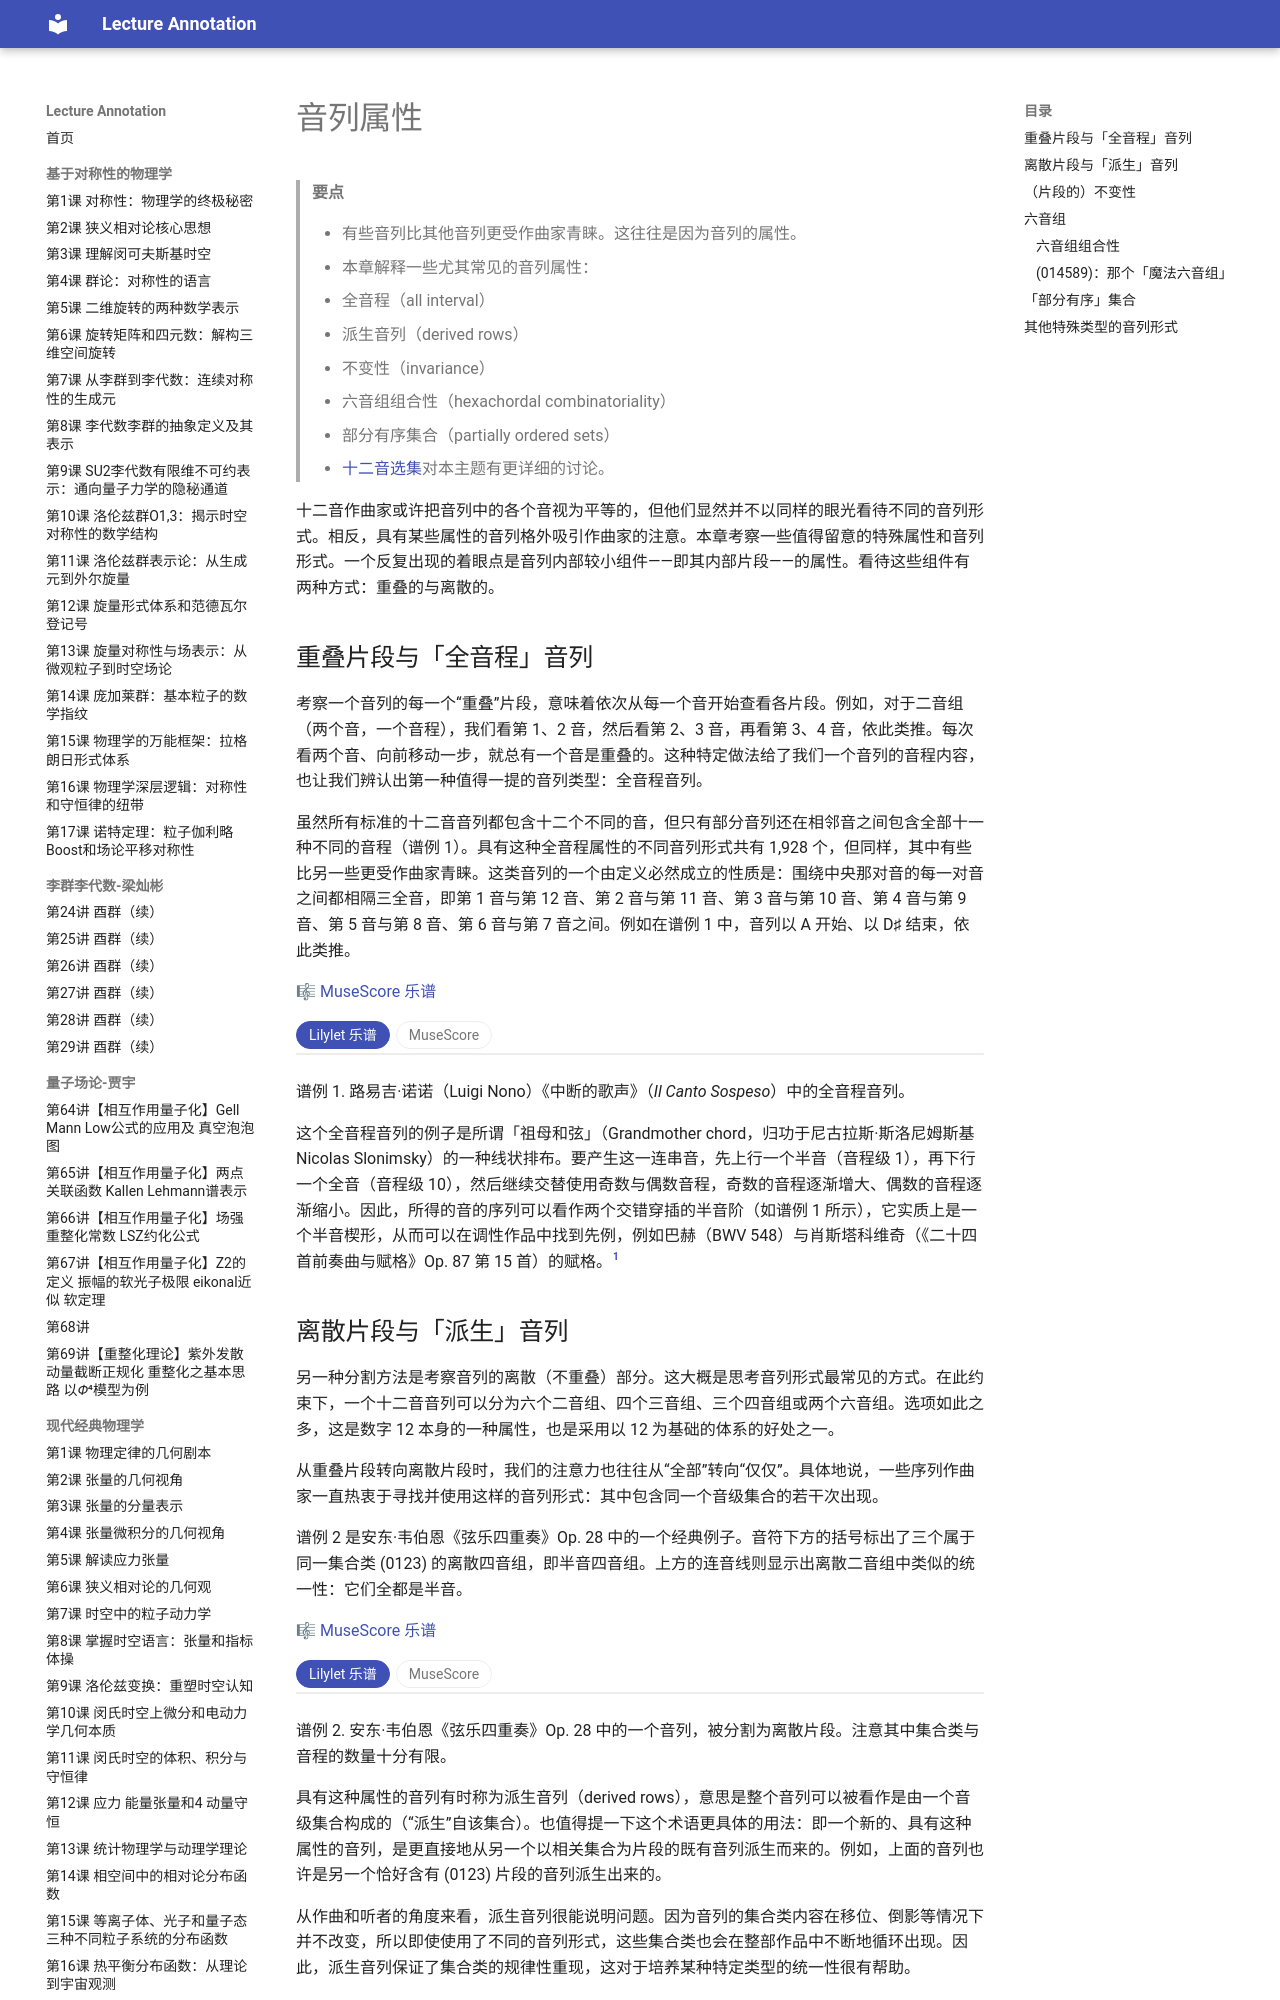

repository: k-l-lambda/lecture-annotation · page: ebooks/omt-v2/09-twelve-tone-music/03-row-properties/index.html · generator: mkdocs

---
title: "音列属性"
slug: "row-properties"
source: "https://viva.pressbooks.pub/openmusictheory/chapter/row-properties/"
authors: ["Mark Gotham", "Brian Moseley"]
license: "CC BY-SA 4.0"
modified: "2025-07-15"
---

# 音列属性

> **要点**
>
> - 有些音列比其他音列更受作曲家青睐。这往往是因为音列的属性。
> - 本章解释一些尤其常见的音列属性：
> 	- 全音程（all interval）
> 	- 派生音列（derived rows）
> 	- 不变性（invariance）
> 	- 六音组组合性（hexachordal combinatoriality）
> 	- 部分有序集合（partially ordered sets）
> - [十二音选集](../12-anthology/03-anthology-twelve-tone.md)对本主题有更详细的讨论。

十二音作曲家或许把音列中的各个音视为平等的，但他们显然并不以同样的眼光看待不同的音列形式。相反，具有某些属性的音列格外吸引作曲家的注意。本章考察一些值得留意的特殊属性和音列形式。一个反复出现的着眼点是音列内部较小组件——即其内部片段——的属性。看待这些组件有两种方式：重叠的与离散的。

## 重叠片段与「全音程」音列

考察一个音列的每一个“重叠”片段，意味着依次从每一个音开始查看各片段。例如，对于二音组（两个音，一个音程），我们看第 1、2 音，然后看第 2、3 音，再看第 3、4 音，依此类推。每次看两个音、向前移动一步，就总有一个音是重叠的。这种特定做法给了我们一个音列的音程内容，也让我们辨认出第一种值得一提的音列类型：全音程音列。

虽然所有标准的十二音音列都包含十二个不同的音，但只有部分音列还在相邻音之间包含全部十一种不同的音程（谱例 1）。具有这种全音程属性的不同音列形式共有 1,928 个，但同样，其中有些比另一些更受作曲家青睐。这类音列的一个由定义必然成立的性质是：围绕中央那对音的每一对音之间都相隔三全音，即第 1 音与第 12 音、第 2 音与第 11 音、第 3 音与第 10 音、第 4 音与第 9 音、第 5 音与第 8 音、第 6 音与第 7 音之间。例如在谱例 1 中，音列以 A 开始、以 D♯ 结束，依此类推。

🎼 [MuseScore 乐谱](https://musescore.com/user/32728834/scores/8862120)

<!-- embed-begin: https://musescore.com/user/32728834/scores/8862120 -->
<div class="omt-switch" data-omt-switch>
<div class="omt-switch-bar" role="tablist"><button type="button" role="tab" aria-selected="true" data-pane="lilylet">Lilylet 乐谱</button><button type="button" role="tab" aria-selected="false" data-pane="musescore">MuseScore</button></div>
<div class="omt-switch-pane" role="tabpanel" data-pane="lilylet" markdown="1">

```lyl.play
[staves ""]

\key c \major \omit Score.TimeSignature \numericTimeSignature \time 12/4 \clef "treble" a'4 bf4 af4 b4 g4 c4 gf4 cs4 f,4 d'4 e,4 ds'4 | %1
```

</div>
<div class="omt-switch-pane omt-embed omt-embed-musescore" role="tabpanel" data-pane="musescore" hidden><iframe data-src="https://musescore.com/user/32728834/scores/8862120/embed" title="MuseScore" loading="lazy" style="height: 394px" allow="autoplay; fullscreen" allowfullscreen></iframe></div>
</div>
<!-- embed-end -->

谱例 1. 路易吉·诺诺（Luigi Nono）《中断的歌声》（*Il Canto Sospeso*）中的全音程音列。

这个全音程音列的例子是所谓「祖母和弦」（Grandmother chord，归功于尼古拉斯·斯洛尼姆斯基 Nicolas Slonimsky）的一种线状排布。要产生这一连串音，先上行一个半音（音程级 1），再下行一个全音（音程级 10），然后继续交替使用奇数与偶数音程，奇数的音程逐渐增大、偶数的音程逐渐缩小。因此，所得的音的序列可以看作两个交错穿插的半音阶（如谱例 1 所示），它实质上是一个半音楔形，从而可以在调性作品中找到先例，例如巴赫（BWV 548）与肖斯塔科维奇（《二十四首前奏曲与赋格》Op. 87 第 15 首）的赋格。[^1]
